16-way image classification set "dataset" from GitHub (Tanmxy88/Rare-plant-species-Identification); label vocabulary: Shotomuli plant, agnishikha plant, anantamul plant, apang plant, ayapan plant, bamonhati plant, basok plant, betal plant, chapalish plant, gainura plant, kalochitra plant, kalodhutura plant, kalomegh plant, punarnava plant, ramtulsi plant, sarpaghandha plant.

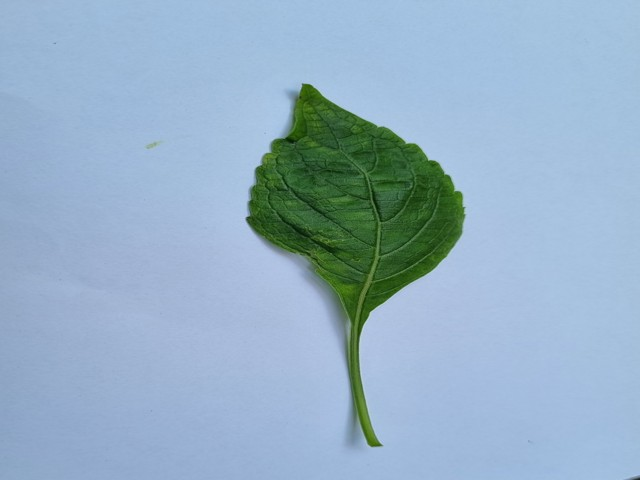
Label: ramtulsi plant

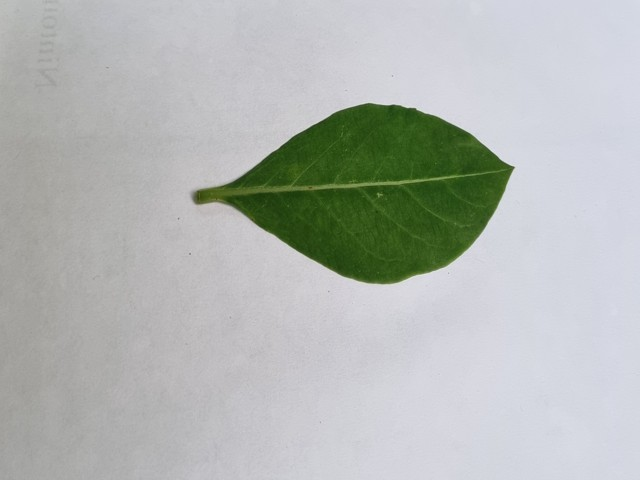
Label: sarpaghandha plant

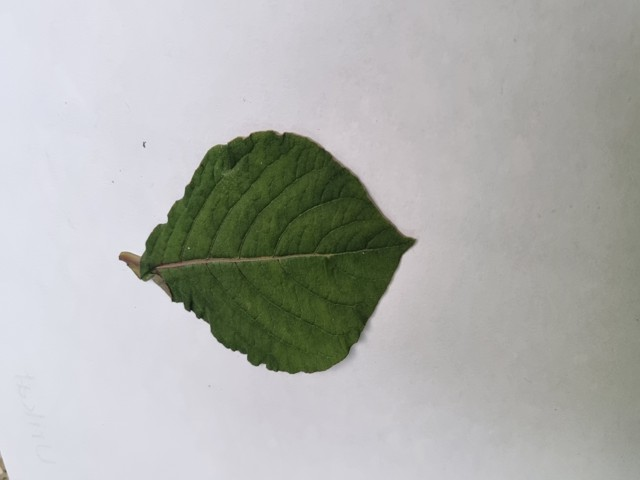
Label: apang plant

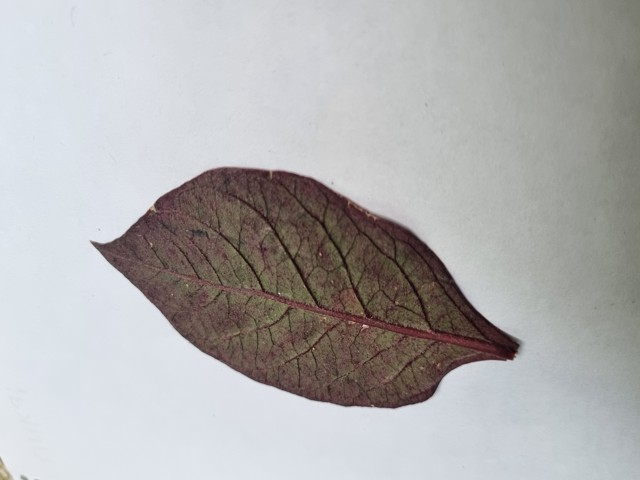
Label: kalochitra plant

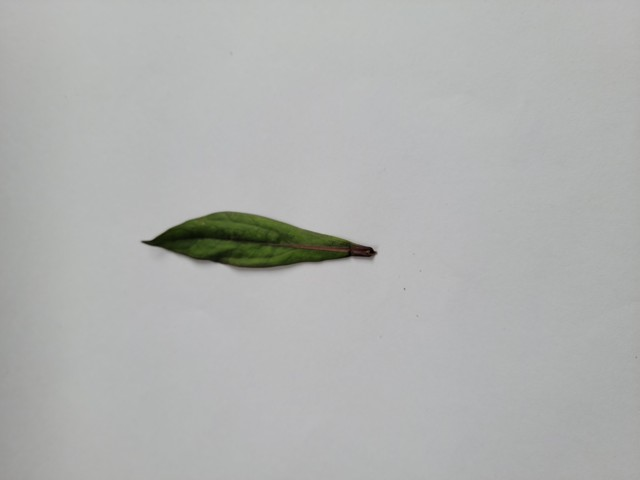
Label: ayapan plant

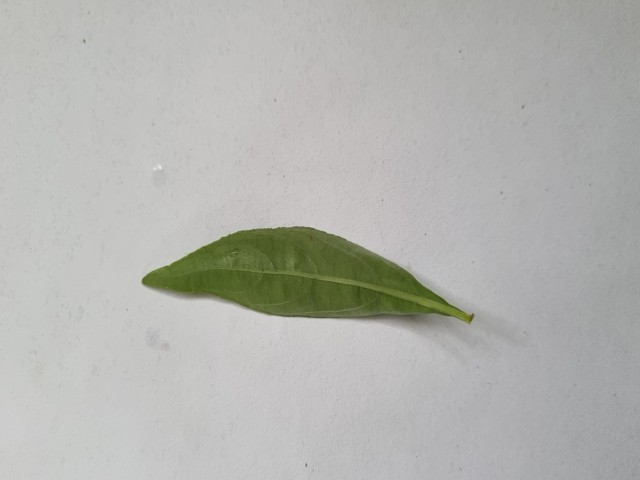
Label: kalomegh plant
